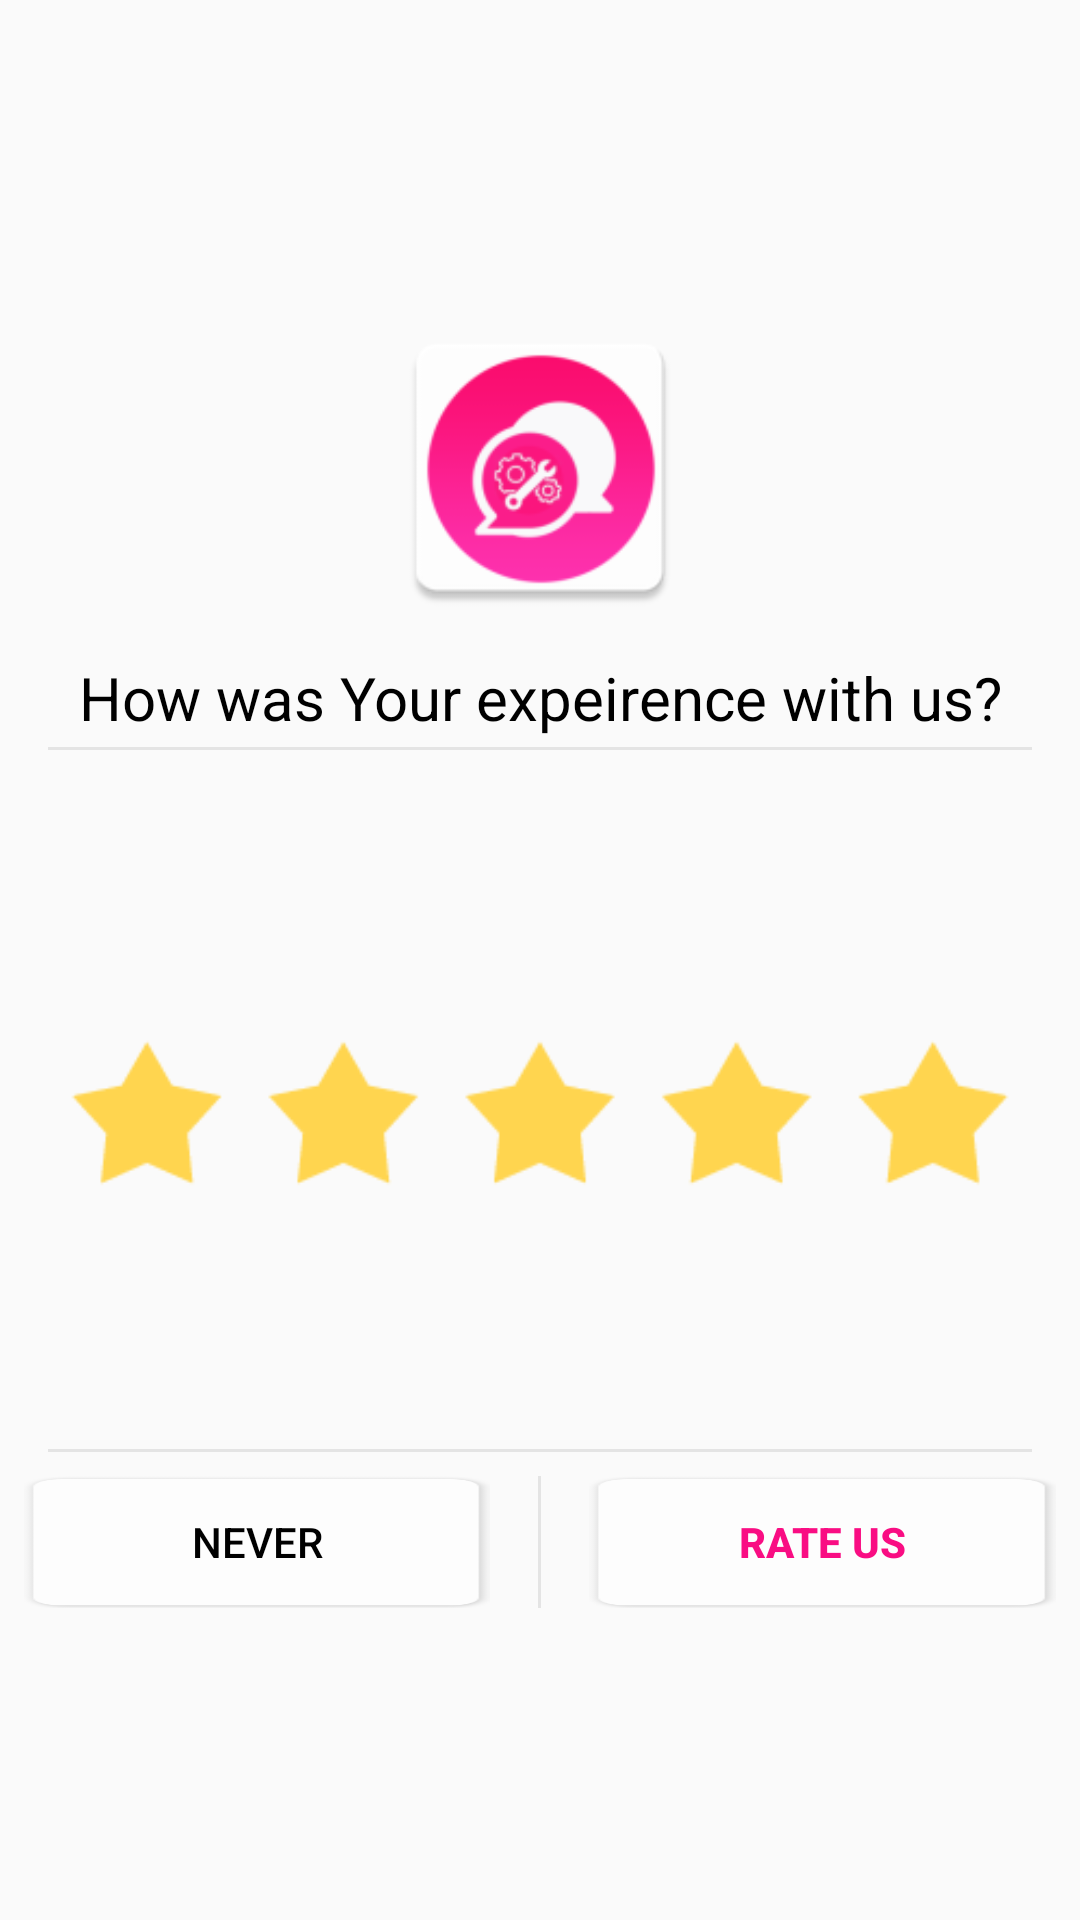

Produce the Android XML layout that renders to this screen, including the resource entries it uses.
<!-- AndroidManifest.xml: application theme AppTheme -->
<!-- res/layout/rate_dialog.xml -->
<?xml version="1.0" encoding="utf-8"?>
<LinearLayout xmlns:n1="http://schemas.android.com/apk/res/android"
    n1:layout_width="fill_parent"
    n1:layout_height="fill_parent"
    n1:gravity="center"
    n1:orientation="vertical">

    <ImageView
        n1:layout_width="120dp"
        n1:layout_height="120dp"
        n1:padding="8dp"
        n1:scaleType="fitXY"
        n1:src="@mipmap/ic_launcher" />

    <TextView
        n1:id="@+id/uppertext"
        n1:layout_width="fill_parent"
        n1:layout_height="wrap_content"
        n1:gravity="center"
        n1:lineSpacingExtra="5dp"
        n1:padding="3dp"
        n1:text="@string/rateUsText"
        n1:textColor="#ff000000"
        n1:textSize="20dp" />

    <View
        n1:layout_width="fill_parent"
        n1:layout_height="1dp"
        n1:layout_marginLeft="16dp"
        n1:layout_marginRight="16dp"
        n1:background="#69c6c5c5" />

    <ImageView
        n1:layout_width="wrap_content"
        n1:layout_height="wrap_content"
        n1:layout_gravity="center_horizontal"
        n1:layout_marginTop="8dp"
        n1:src="@drawable/ratestar" />

    <View
        n1:layout_width="fill_parent"
        n1:layout_height="1dp"
        n1:layout_marginLeft="16dp"
        n1:layout_marginRight="16dp"
        n1:background="#69c6c5c5" />

    <LinearLayout
        n1:layout_width="fill_parent"
        n1:layout_height="60dp"
        n1:orientation="horizontal"
        n1:padding="8dp">

        <Button
            n1:id="@+id/btn_cancle"
            n1:layout_width="0dp"
            n1:layout_height="fill_parent"
            n1:layout_weight="1.0"
            n1:background="@drawable/round"
            n1:text="@string/rateUsButtonText"
            n1:textColor="#ff000000" />

        <View
            n1:layout_width="1dp"
            n1:layout_height="fill_parent"
            n1:layout_marginLeft="16dp"
            n1:layout_marginRight="16dp"
            n1:background="#69c6c5c5" />

        <Button
            n1:id="@+id/btn_rate_us"
            n1:layout_width="0dp"
            n1:layout_height="fill_parent"
            n1:layout_weight="1.0"
            n1:background="@drawable/round"
            n1:text="@string/rateUs"
            n1:textColor="@color/colorPrimaryDark"
            n1:textStyle="bold" />
    </LinearLayout>
</LinearLayout>
<!-- resources referenced by this layout -->
<resources>
  <color name="colorPrimaryDark">#f90d83</color>
  <!-- drawable ratestar: png bitmap (drawable, 2057 bytes) -->
  <!-- drawable round: png bitmap (drawable, 1485 bytes) -->
  <!-- mipmap ic_launcher: png bitmap (mipmap-hdpi, 3522 bytes) -->
  <string name="rateUs">rate us</string>
  <string name="rateUsButtonText">never</string>
  <string name="rateUsText">How was Your expeirence with us?</string>
  <style name="AppTheme" parent="@style/Theme.AppCompat.Light.DarkActionBar">
          <item name="colorAccent">@color/colorAccent</item>
          <item name="colorPrimary">@color/colorPrimary</item>
          <item name="colorPrimaryDark">@color/colorPrimaryDark</item>
      </style>
  <color name="colorAccent">#fd1e8e</color>
  <color name="colorPrimary">#fd1e8e</color>
</resources>
